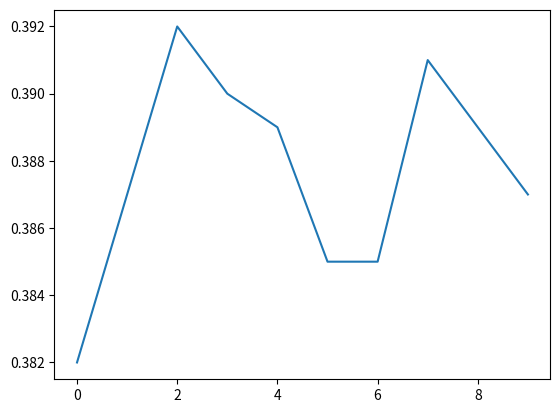

Reproduce this figure in Python.
import matplotlib.pyplot as plt
res = [0.382,
0.387,
 0.392,
 0.39,
0.389,
0.385,
0.385,
0.391,
0.389,
0.387]

plt.plot(res)
plt.show()